Run: headless pygame with SDL's dummy video driver; simulated clock (each Clock.tick advances the game by its frame time, no real sleeping); random seed 0; keys injected as events and as key.get_pressed() state; no mouse input.
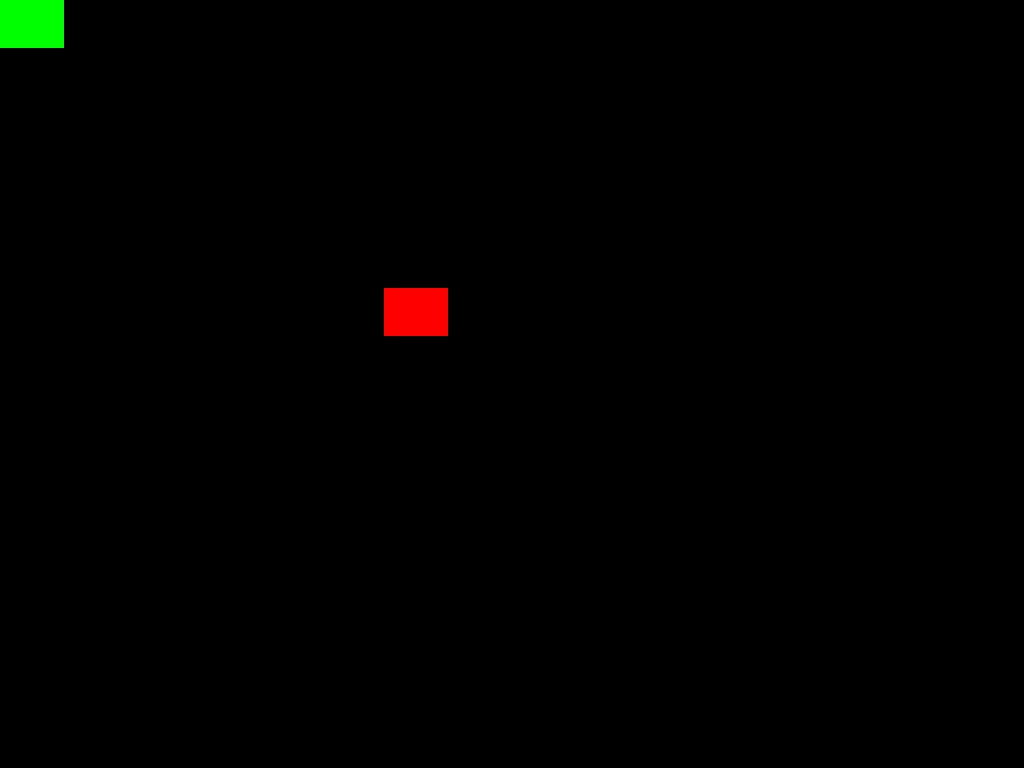
Frame 1 of 4 · flips 1–60 · no input
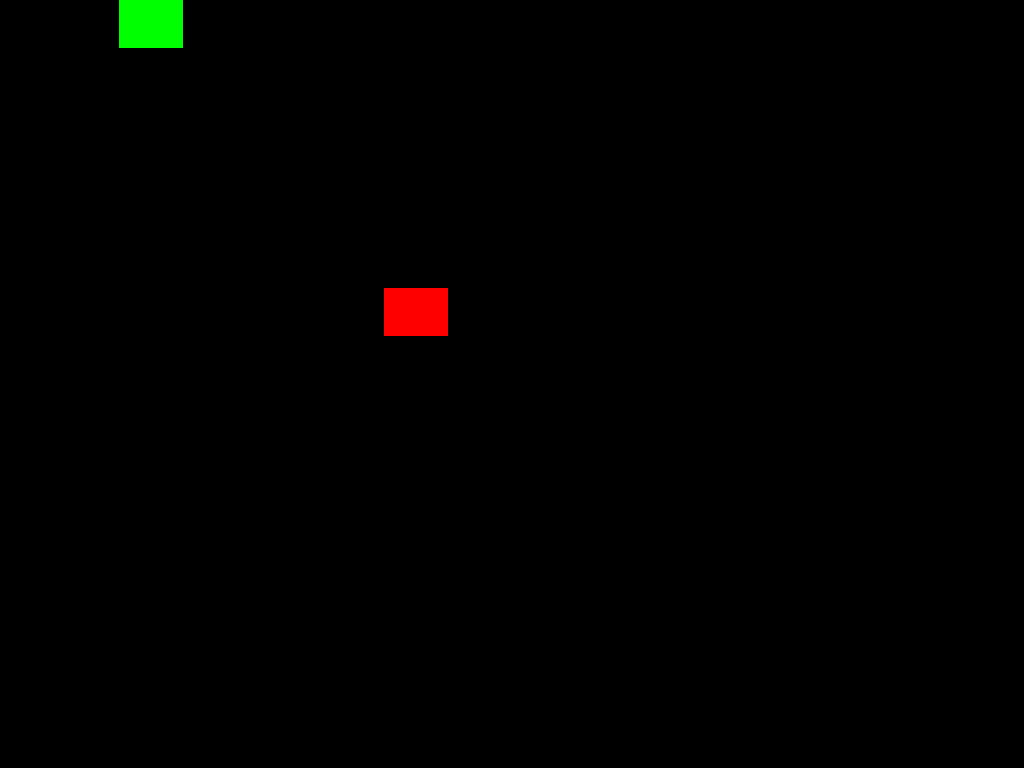
Frame 2 of 4 · flips 61–180 · tapped SPACE, RETURN · held RIGHT (→), D
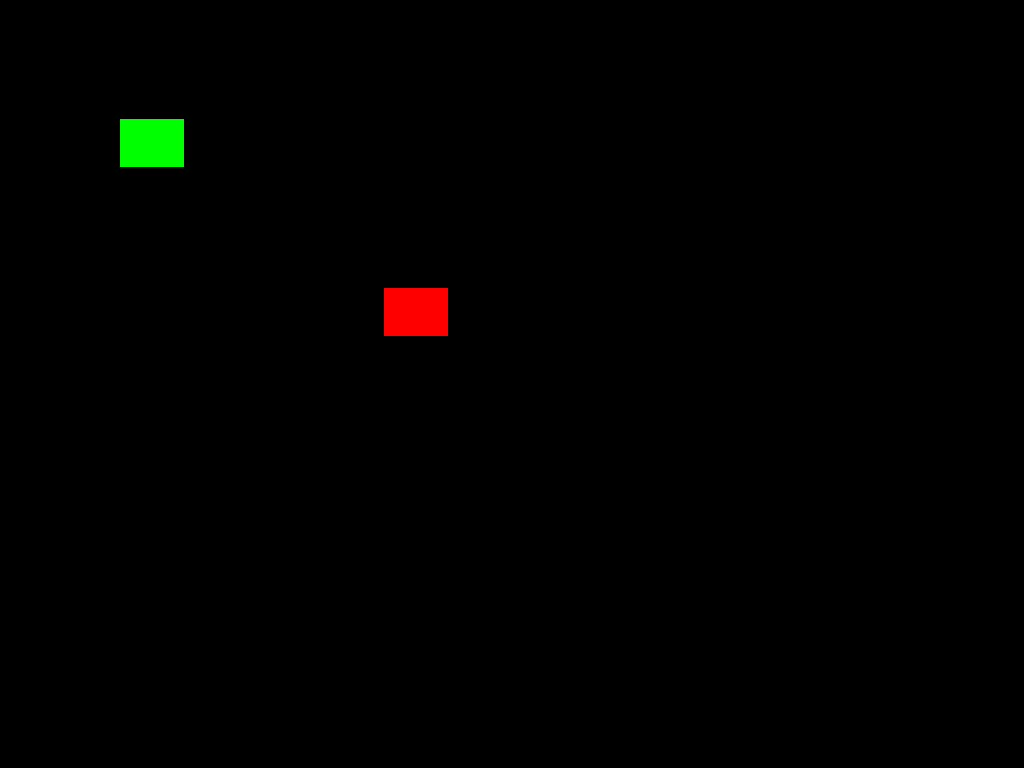
Frame 3 of 4 · flips 181–300 · held DOWN (↓), S
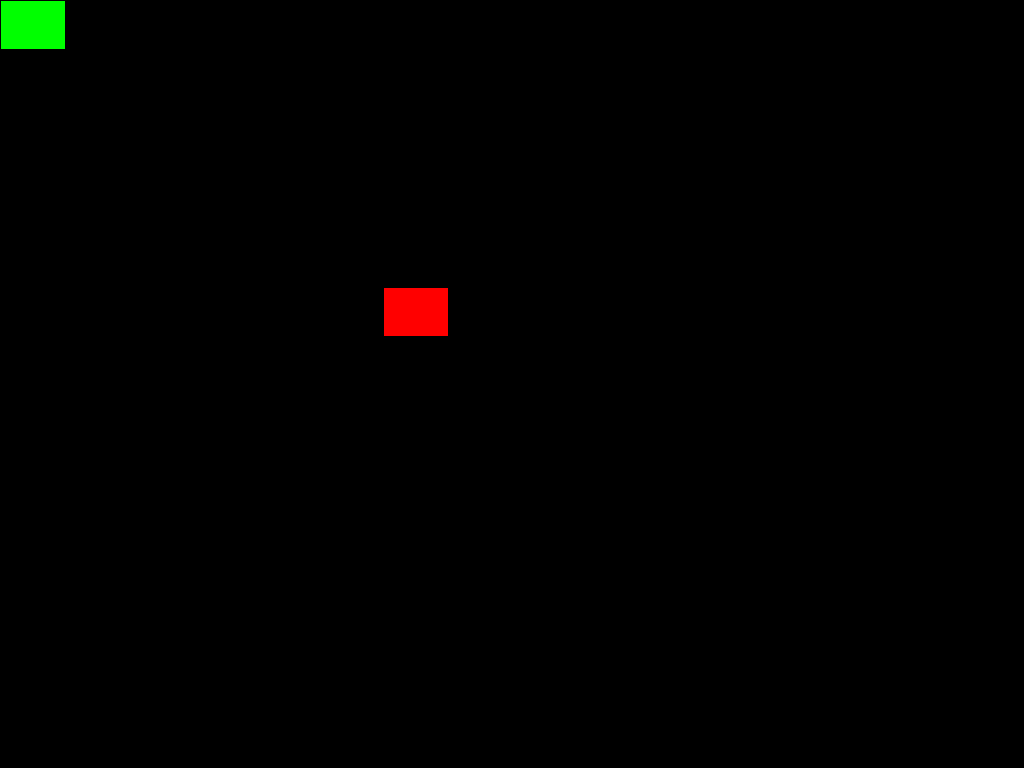
Frame 4 of 4 · flips 301–420 · held LEFT (←), A, UP (↑), W

The pygame program that drew these frames:

# 3333333333333333333

from pygame import *

clock = time.Clock()
DONE = False
screen = display.set_mode((1024,768))
class Thing():
    def __init__(self,x,y,w,h,s,c):
        self.x = x
        self.y = y
        self.w = w
        self.h = h
        self.s = s
        self.sur = Surface((64,48))
        draw.rect(self.sur,c,(self.x,self.y,w,h),1)
        self.sur.fill(c)
    def draw(self):
        screen.blit(self.sur,(self.x,self.y))
    def move(self,x,r):
        if key.get_pressed()[K_w] or key.get_pressed()[K_UP]:
            if x == 1:
                self.y -= self.s
            else:
                self.y = (r.y + r.h) + self.s
        if key.get_pressed()[K_s] or key.get_pressed()[K_DOWN]:
            if x == 1:
                self.y += self.s
            else:
                self.y = (r.y - r.h) - self.s
        if key.get_pressed()[K_a] or key.get_pressed()[K_LEFT]:
            if x == 1:
                self.x -= self.s
            else:
                self.x = (r.x + r.w) + self.s
        if key.get_pressed()[K_d] or key.get_pressed()[K_RIGHT]:
            if x == 1:
                self.x += self.s
            else:
                self.x = (r.x - r.w) - self.s
    def warp(self):
        if self.y < -48:
             self.y = 768
        if self.y > 768 + 48:
             self.y = 0
        if self.x < -64:
             self.x = 1024 + 64
        if self.x > 1024 + 64:
             self.x = -64
r1 = Thing(0,0,64,48,1,(0,255,0))
r2 = Thing(6*64,6*48,64,48,1,(255,0,0))

while not DONE:
    screen.fill((0,0,0))
    r2.draw()
    r1.draw()
    if not ((((r1.x + r1.w) >= r2.x) and r1.x <= ((r2.x + r2.w))) and (((r1.y + r1.h) >= r2.y) and (r1.y <= (r2.y + r2.h)))):
        r1.move(1,r2)
    r1.warp()
    if key.get_pressed()[K_ESCAPE]:
        DONE = True
    for ev in event.get():
        if ev.type == QUIT:
            DONE = True
    display.flip()
quit()
